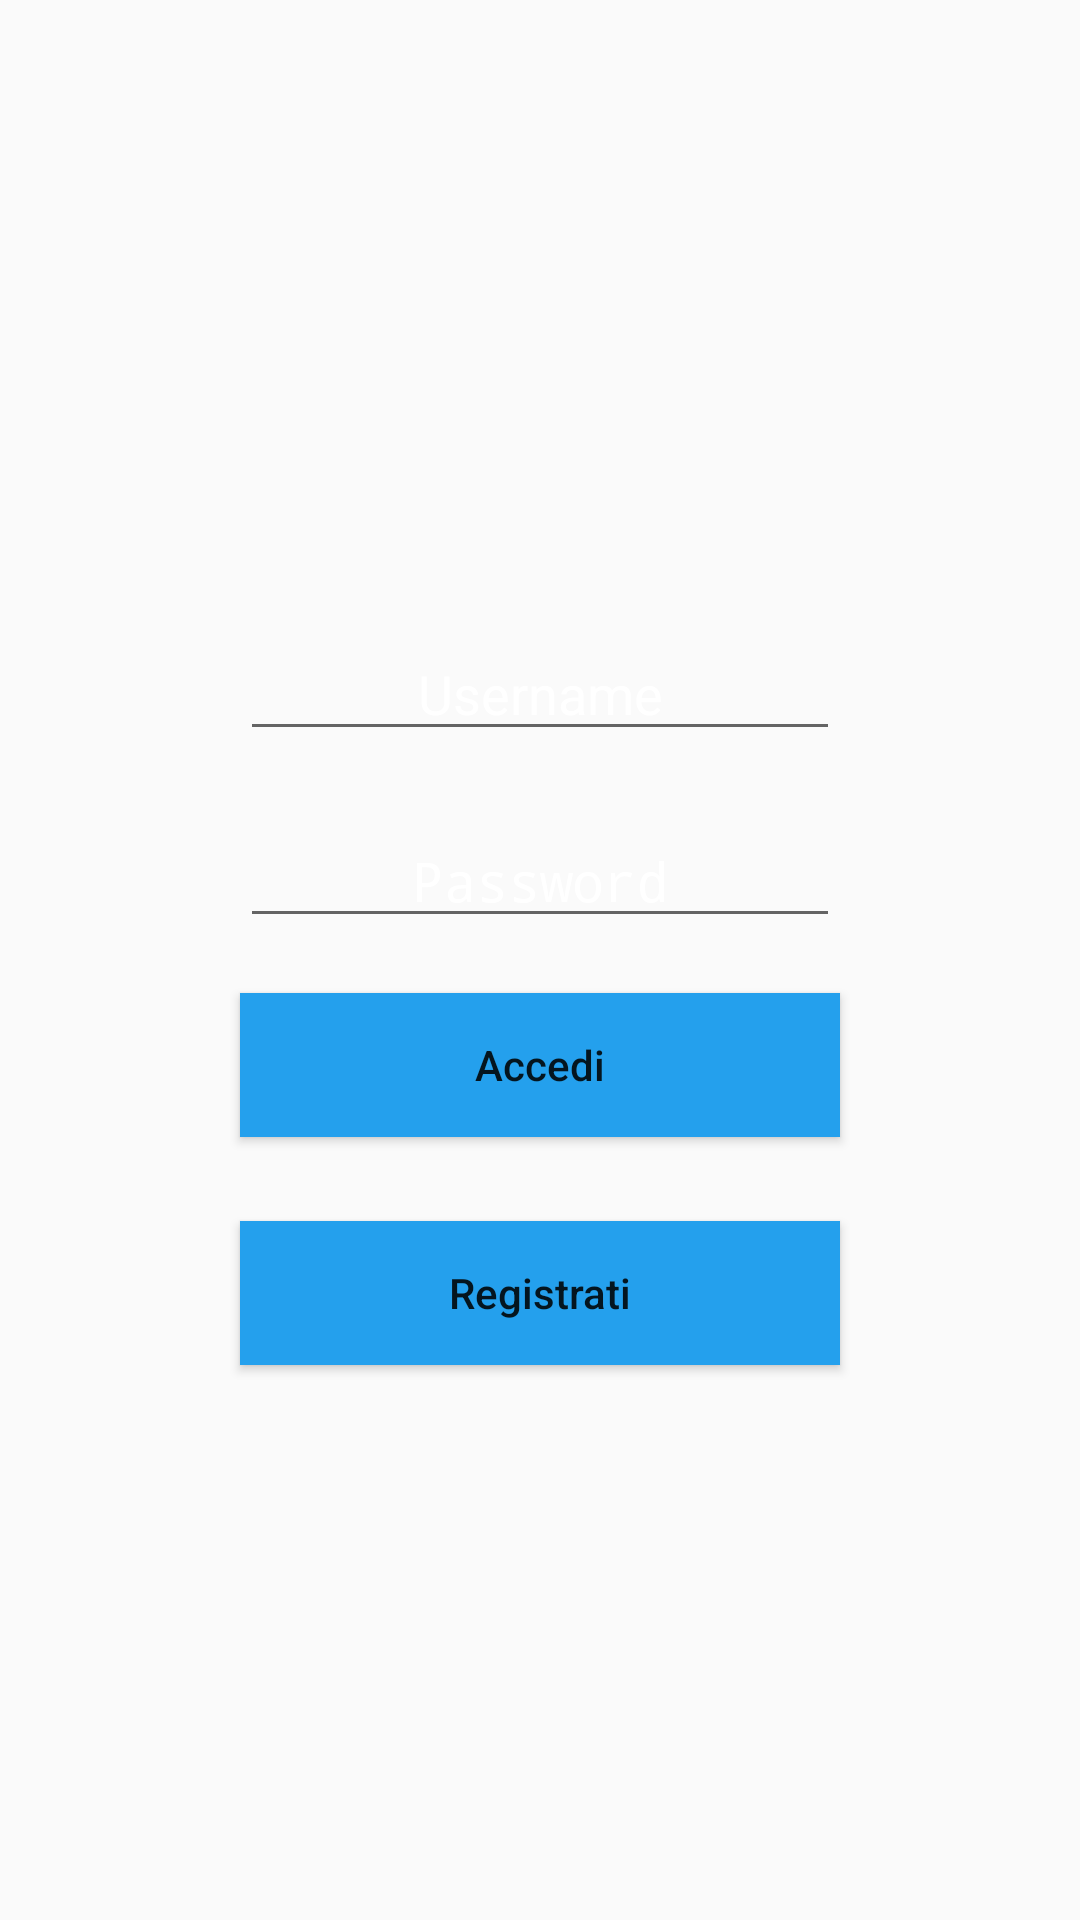

Layout XML and referenced resources for this Android screen:
<!-- AndroidManifest.xml: application theme Theme.Sicve -->
<!-- res/layout/activity_login.xml -->
<?xml version="1.0" encoding="utf-8"?>
<androidx.constraintlayout.widget.ConstraintLayout xmlns:android="http://schemas.android.com/apk/res/android"
    xmlns:app="http://schemas.android.com/apk/res-auto"
    xmlns:tools="http://schemas.android.com/tools"
    android:layout_width="match_parent"
    android:layout_height="match_parent"
    tools:context=".MainActivity">

    <EditText
        android:id="@+id/stazione_entrata"
        android:layout_width="200dp"
        android:layout_height="wrap_content"
        android:layout_marginTop="209dp"
        android:layout_marginBottom="21dp"
        android:hint="Username"
        android:textAlignment="center"
        android:textColor="#fff"
        android:textColorHint="#fff"
        app:layout_constraintBottom_toTopOf="@+id/password"
        app:layout_constraintEnd_toEndOf="parent"
        app:layout_constraintStart_toStartOf="parent"
        app:layout_constraintTop_toTopOf="parent" />

    <EditText
        android:id="@+id/password"
        android:layout_width="200dp"
        android:layout_height="wrap_content"
        android:layout_marginBottom="36dp"
        android:hint="Password"
        android:inputType="textPassword"
        android:textAlignment="center"
        android:textColor="#fff"
        android:textColorHint="#fff"
        app:layout_constraintBottom_toTopOf="@+id/error_message"
        app:layout_constraintEnd_toEndOf="parent"
        app:layout_constraintStart_toStartOf="parent"
        app:layout_constraintTop_toBottomOf="@+id/stazione_entrata" />

    <Button
        android:id="@+id/button_reset"
        android:layout_width="200dp"
        android:layout_height="wrap_content"
        android:layout_marginBottom="185dp"
        android:background="#24A0ED"
        android:text="Registrati"
        android:textAllCaps="false"
        app:layout_constraintBottom_toBottomOf="parent"
        app:layout_constraintEnd_toEndOf="parent"
        app:layout_constraintStart_toStartOf="parent"
        app:layout_constraintTop_toBottomOf="@+id/button_submit" />

    <Button
        android:id="@+id/button_submit"
        android:layout_width="200dp"
        android:layout_height="wrap_content"
        android:layout_marginBottom="28dp"
        android:background="#24A0ED"
        android:text="Accedi"
        android:textAllCaps="false"
        app:layout_constraintBottom_toTopOf="@+id/button_reset"
        app:layout_constraintEnd_toEndOf="parent"
        app:layout_constraintStart_toStartOf="parent"
        app:layout_constraintTop_toBottomOf="@+id/error_message" />

    <TextView
        android:id="@+id/error_message"
        android:layout_width="252dp"
        android:layout_height="0dp"
        android:layout_marginBottom="47dp"
        android:gravity="center"
        android:text="Noerror"
        android:textColor="#ff0000"
        android:visibility="invisible"
        app:layout_constraintBottom_toTopOf="@+id/button_submit"
        app:layout_constraintEnd_toEndOf="parent"
        app:layout_constraintStart_toStartOf="parent"
        app:layout_constraintTop_toBottomOf="@+id/password" />

    <androidx.constraintlayout.widget.Guideline
        android:id="@+id/guideline2"
        android:layout_width="wrap_content"
        android:layout_height="wrap_content"
        android:orientation="vertical"
        app:layout_constraintGuide_begin="20dp" />
</androidx.constraintlayout.widget.ConstraintLayout>
<!-- resources referenced by this layout -->
<resources>
  <style name="Theme.Sicve" parent="android:Theme.Material.Light.NoActionBar" />
</resources>
